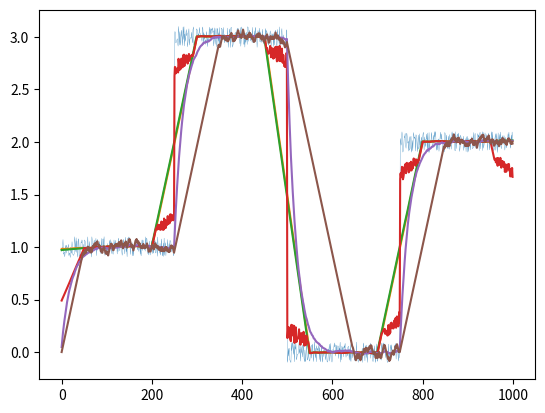

Write Python code to recreate this figure.
import numpy as np
import matplotlib.pyplot as plt
import scipy.signal as ss

a = np.random.uniform(-0.1, 0.1, 1000)
bs = [1, 3, 0, 2]
ii = 0
for b in bs:
    for i in range(ii, ii + 250):
        a[i] = a[i] + b
    ii += 250

plt.plot(a, linewidth=0.2)

c = np.zeros(1000, float)
wind = 100
for i in range(len(a)):
    s = int(max(i - wind / 2, 0))
    e = int(min(i + wind / 2, len(a)))
    c[i] = np.average(a[s:e])

plt.plot(c)

d = ss.savgol_filter(a, wind, 1)
plt.plot(d)

e = ss.wiener(a, wind)
plt.plot(e)

f = np.zeros(1000, float)
s = 0
w2 = 20
for i in range(len(a)):
    s = s * (1 - 1 / w2) + a[i] / w2
    f[i] = s

plt.plot(f)

e = np.zeros(1000, float)
for i in range(1, len(a)):
    dif = abs(a[i] - e[i - 1])
    s = 1 if a[i] >= e[i - 1] else -1
    e[i] = e[i - 1] + min(dif, 0.02) * s
plt.plot(e)


plt.show()
